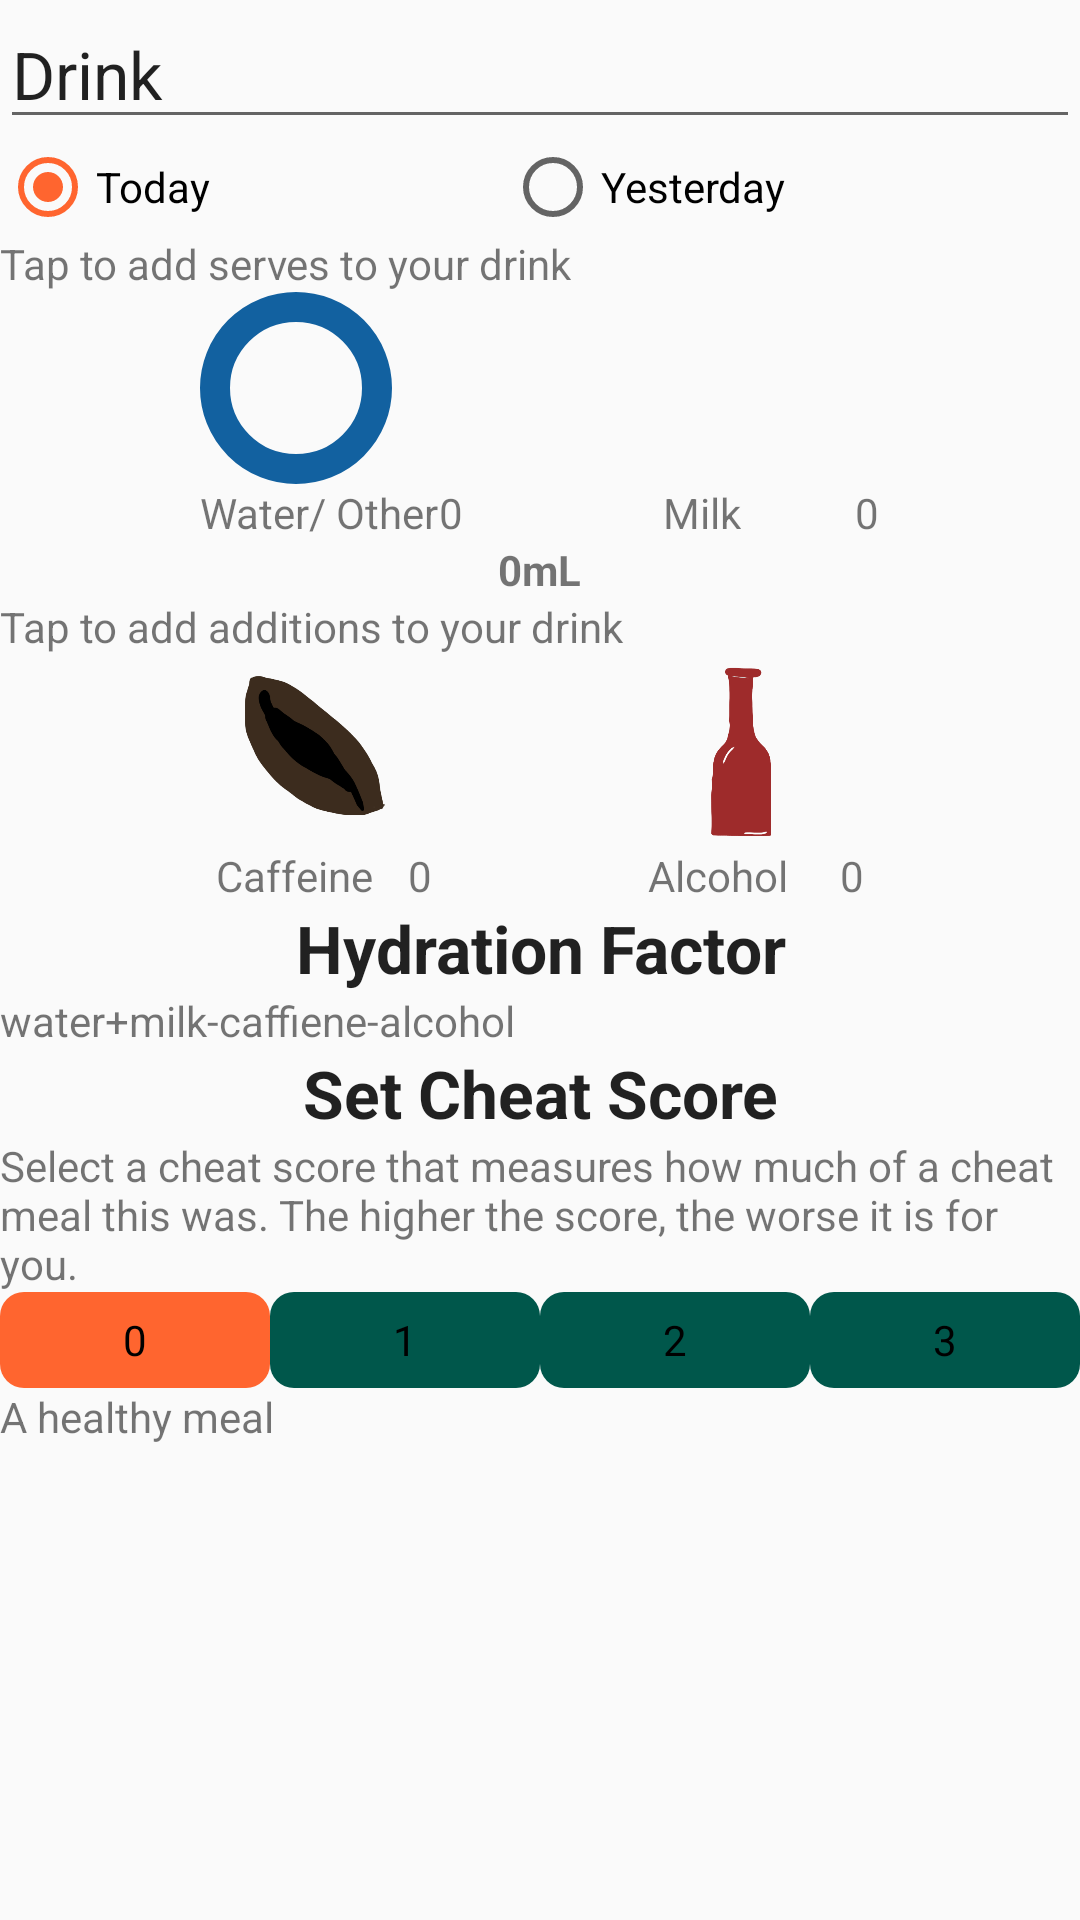

The Android layout XML behind this screen, and the referenced resources:
<!-- AndroidManifest.xml: application theme AppTheme -->
<!-- res/layout/dialog_box_drink.xml -->
<?xml version="1.0" encoding="utf-8"?>
<LinearLayout
    xmlns:android="http://schemas.android.com/apk/res/android"
    android:layout_width="match_parent"
    android:layout_height="match_parent"
    android:orientation="vertical">

    <EditText
        android:id="@+id/drink_name"
        android:layout_width="match_parent"
        android:layout_height="wrap_content"
        android:text="@string/drink"
        android:inputType="textCapWords"
        android:textAppearance="@style/TextAppearance.AppCompat.Large"/>

    <RadioGroup
        android:id="@+id/day_selector"
        android:layout_width="match_parent"
        android:layout_height="wrap_content"
        android:orientation="horizontal">

        <RadioButton
            android:id="@+id/todays_drink"
            android:layout_width="wrap_content"
            android:layout_height="wrap_content"
            android:layout_weight="1"
            android:text="@string/today"
            android:checked="true"/>

        <RadioButton
            android:id="@+id/yesterdays_drink"
            android:layout_width="wrap_content"
            android:layout_height="wrap_content"
            android:layout_weight="1"
            android:text="@string/yesterday"
            android:checked="false"/>

    </RadioGroup>

    <TextView
        android:layout_width="wrap_content"
        android:layout_height="wrap_content"
        android:text="@string/tap_to_add_serves_to_your_drink"/>

    <LinearLayout
        android:layout_width="match_parent"
        android:layout_height="wrap_content"
        android:orientation="horizontal">

        <Space
            android:layout_width="wrap_content"
            android:layout_height="wrap_content"
            android:layout_weight="1"/>

        <LinearLayout
            android:layout_width="wrap_content"
            android:layout_height="wrap_content"
            android:orientation="vertical">
            <ImageView
                android:id="@+id/water_image"
                android:layout_width="64dp"
                android:layout_height="64dp"
                android:src="@drawable/symbol_water_completed"
                android:contentDescription="@string/image_description_food_group" />

            <TextView
                android:layout_width="wrap_content"
                android:layout_height="wrap_content"
                android:text="@string/water_slash_other"/>

        </LinearLayout>

        <TextView
            android:id="@+id/water_count"
            android:layout_width="wrap_content"
            android:layout_height="wrap_content"
            android:text="@string/num_0"
            android:layout_gravity="bottom"/>
        <Space
            android:layout_width="wrap_content"
            android:layout_height="wrap_content"
            android:layout_weight="1"/>

        <LinearLayout
            android:layout_width="wrap_content"
            android:layout_height="wrap_content"
            android:orientation="vertical">
            <ImageView
                android:id="@+id/milk_image"
                android:layout_width="64dp"
                android:layout_height="64dp"
                android:src="@drawable/dairy_full"
                android:rotation="270"
                android:contentDescription="@string/image_description_food_group" />

            <TextView
                android:layout_width="wrap_content"
                android:layout_height="wrap_content"
                android:text="@string/milk"/>

        </LinearLayout>

        <TextView
            android:id="@+id/milk_count"
            android:layout_width="wrap_content"
            android:layout_height="wrap_content"
            android:text="@string/num_0"
            android:layout_gravity="bottom"/>

        <Space
            android:layout_width="wrap_content"
            android:layout_height="wrap_content"
            android:layout_weight="1"/>

    </LinearLayout>

    <LinearLayout
        android:layout_width="wrap_content"
        android:layout_height="wrap_content"
        android:orientation="horizontal"
        android:layout_gravity="center">

        <TextView
            android:id="@+id/volume"
            android:layout_width="wrap_content"
            android:layout_height="wrap_content"
            android:textAlignment="center"
            android:textStyle="bold"
            android:text="@string/num_0"/>

        <TextView
            android:layout_width="wrap_content"
            android:layout_height="wrap_content"
            android:textAlignment="center"
            android:textStyle="bold"
            android:text="@string/ml"/>


    </LinearLayout>

        <TextView
            android:layout_width="match_parent"
            android:layout_height="wrap_content"
            android:text="@string/tap_to_add_additions_to_your_drink"/>

        <LinearLayout
            android:layout_width="match_parent"
            android:layout_height="wrap_content"
            android:orientation="horizontal">

            <Space
                android:layout_width="wrap_content"
                android:layout_height="wrap_content"
                android:layout_weight="1"/>

            <LinearLayout
                android:layout_width="wrap_content"
                android:layout_height="wrap_content"
                android:orientation="vertical">
                <ImageView
                    android:id="@+id/caffeine_image"
                    android:layout_width="64dp"
                    android:layout_height="64dp"
                    android:src="@drawable/caffiene"
                    android:contentDescription="@string/image_description_food_group" />
                <TextView
                    android:layout_width="wrap_content"
                    android:layout_height="wrap_content"
                    android:text="@string/caffeine"/>

            </LinearLayout>

            <TextView
                android:id="@+id/caffiene_count"
                android:layout_width="wrap_content"
                android:layout_height="wrap_content"
                android:text="@string/num_0"
                android:layout_gravity="bottom"/>
            <Space
                android:layout_width="wrap_content"
                android:layout_height="wrap_content"
                android:layout_weight="1"/>

            <LinearLayout
                android:layout_width="wrap_content"
                android:layout_height="wrap_content"
                android:orientation="vertical">

                <ImageView
                    android:id="@+id/alcohol_image"
                    android:layout_width="64dp"
                    android:layout_height="64dp"
                    android:src="@drawable/alcohol"
                    android:contentDescription="@string/image_description_food_group" />
                <TextView
                    android:layout_width="wrap_content"
                    android:layout_height="wrap_content"
                    android:text="@string/alcohol"/>

            </LinearLayout>

            <TextView
                android:id="@+id/alcohol_count"
                android:layout_width="wrap_content"
                android:layout_height="wrap_content"
                android:text="@string/num_0"
                android:layout_gravity="bottom"/>

            <Space
                android:layout_width="wrap_content"
                android:layout_height="wrap_content"
                android:layout_weight="1"/>

        </LinearLayout>

        <TextView
            android:layout_width="match_parent"
            android:layout_height="wrap_content"
            android:textAlignment="center"
            android:text="@string/hydration_factor"
            android:textStyle="bold"
            android:textAppearance="@style/TextAppearance.AppCompat.Large"/>

        <TextView
            android:id="@+id/hydration_factor"
            android:layout_width="match_parent"
            android:layout_height="wrap_content"
            android:text="@string/default_hydration_factor"/>

    <include
        layout="@layout/dialog_box_add_cheats"/>
</LinearLayout>
<!-- res/layout/dialog_box_add_cheats.xml (included above) -->
<?xml version="1.0" encoding="utf-8"?>
<LinearLayout xmlns:android="http://schemas.android.com/apk/res/android"
    android:orientation="vertical"
    android:layout_width="match_parent"
    android:layout_height="wrap_content">

    <LinearLayout
        android:layout_width="wrap_content"
        android:layout_height="wrap_content"
        android:orientation="horizontal"
        android:layout_gravity="center">

        <TextView
            android:layout_width="wrap_content"
            android:layout_height="wrap_content"
            android:text="@string/set_cheat_score"
            android:textAlignment="center"
            android:textStyle="bold"
            android:textAppearance="@style/TextAppearance.AppCompat.Large" />

    </LinearLayout>

    <TextView
        android:layout_width="match_parent"
        android:layout_height="wrap_content"
        android:text="@string/cheat_score_description" />


    <RadioGroup
        android:id="@+id/cheat_selector"
        android:orientation="horizontal"
        android:layout_width="match_parent"
        android:layout_height="32dp" >

        <RadioButton
            android:id="@+id/cheat_0"
            android:layout_width="wrap_content"
            android:layout_height="match_parent"
            android:text="@string/num_0"
            android:textAlignment="center"
            android:layout_weight="1"
            android:background="@drawable/cheat_selector_background"
            android:button="@null"
            android:checked="true" />

        <RadioButton
            android:id="@+id/cheat_1"
            android:layout_width="wrap_content"
            android:layout_height="match_parent"
            android:text="@string/num_1"
            android:textAlignment="center"
            android:layout_weight="1"
            android:background="@drawable/cheat_selector_background"
            android:button="@null"/>

        <RadioButton
            android:id="@+id/cheat_2"
            android:layout_width="wrap_content"
            android:layout_height="match_parent"
            android:text="@string/num_2"
            android:textAlignment="center"
            android:layout_weight="1"
            android:background="@drawable/cheat_selector_background"
            android:button="@null"/>

        <RadioButton
            android:id="@+id/cheat_3"
            android:layout_width="wrap_content"
            android:layout_height="match_parent"
            android:text="@string/num_3"
            android:textAlignment="center"
            android:layout_weight="1"
            android:background="@drawable/cheat_selector_background"
            android:button="@null"/>
    </RadioGroup>

    <TextView
        android:id="@+id/example_food"
        android:layout_width="match_parent"
        android:layout_height="wrap_content"
        android:text="@string/_0"/>
</LinearLayout>
<!-- resources referenced by this layout -->
<resources>
  <!-- drawable alcohol: png bitmap (drawable, 16393 bytes) -->
  <!-- drawable caffiene: png bitmap (drawable, 21338 bytes) -->
  <!-- drawable cheat_selector_background (drawable) -->
  <?xml version="1.0" encoding="utf-8"?>
  <selector xmlns:android="http://schemas.android.com/apk/res/android">
      <item android:drawable="@drawable/cheat_score_selected" android:state_checked="true" />
      <item android:drawable="@drawable/cheat_score_selected" android:state_pressed="true" />
      <item android:drawable="@drawable/cheat_score_unselected" />
  </selector>
  <!-- drawable symbol_water_completed (drawable) -->
  <?xml version="1.0" encoding="utf-8"?>
  <shape
      xmlns:android="http://schemas.android.com/apk/res/android"
      android:shape="ring"
      android:innerRadius="0dp"
      android:thicknessRatio="2"
      android:useLevel="false">
  
      <solid android:color="@android:color/transparent"/>
  
      <stroke
          android:width="5dp"
          android:color="#1261A0"/>
  
      <size
          android:width="32dp"
          android:height="32dp"/>
  </shape>
  <string name="_0">A healthy meal</string>
  <string name="alcohol">Alcohol</string>
  <string name="caffeine">Caffeine</string>
  <string name="cheat_score_description">Select a cheat score that measures how much of a cheat meal this was. The higher the score, the worse it is for you.</string>
  <string name="default_hydration_factor">water+milk-caffiene-alcohol</string>
  <string name="drink">Drink</string>
  <string name="hydration_factor">Hydration Factor</string>
  <string name="image_description_food_group">Image depicting food group</string>
  <string name="milk">Milk</string>
  <string name="ml">mL</string>
  <string name="num_0">0</string>
  <string name="num_1">1</string>
  <string name="num_2">2</string>
  <string name="num_3">3</string>
  <string name="set_cheat_score">Set Cheat Score</string>
  <string name="tap_to_add_additions_to_your_drink">Tap to add additions to your drink</string>
  <string name="tap_to_add_serves_to_your_drink">Tap to add serves to your drink</string>
  <string name="today">Today</string>
  <string name="water_slash_other">Water/ Other</string>
  <string name="yesterday">Yesterday</string>
  <style name="AppTheme" parent="Theme.AppCompat.DayNight.DarkActionBar">
          <item name="colorPrimary">@color/colorPrimary</item>
          <item name="colorPrimaryDark">@color/colorPrimaryDark</item>
          <item name="colorAccent">@color/colorAccent</item>
  
      </style>
  <!-- drawable cheat_score_selected (drawable) -->
  <?xml version="1.0" encoding="utf-8"?>
  <shape
      xmlns:android="http://schemas.android.com/apk/res/android"
      android:shape="rectangle">
  
      <solid
          android:color="@color/colorAccent"/>
      <corners android:radius="8dp"/>
  
  </shape>
  <!-- drawable cheat_score_unselected (drawable) -->
  <?xml version="1.0" encoding="utf-8"?>
  <shape
      xmlns:android="http://schemas.android.com/apk/res/android"
      android:shape="rectangle">
  
      <solid
          android:color="@color/colorPrimaryDark"/>
      <corners android:radius="8dp"/>
  
  </shape>
  <color name="colorPrimary">#5c9d72</color>
  <color name="colorPrimaryDark">#00574B</color>
  <color name="colorAccent">#FF652F</color>
</resources>
